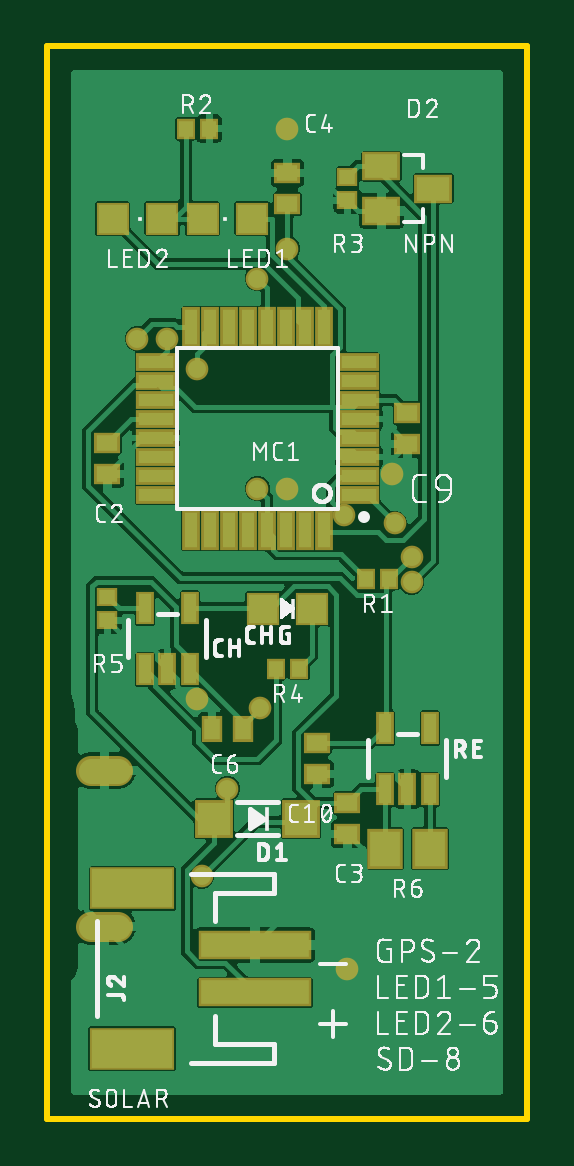
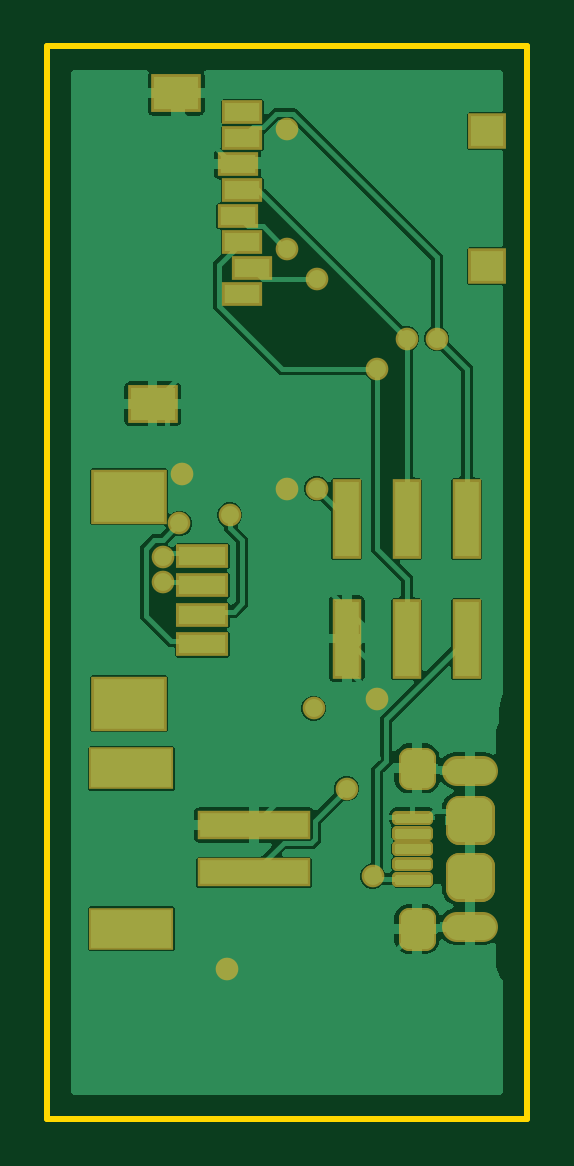
Circuit board: 7 layer files. Board 20.3 x 45.4 mm.
- bottom_copper: copper_bottom.gbr (73710 bytes)
- top_copper: copper_top.gbr (118550 bytes)
- outline: profile.gbr (3405 bytes)
- top_silk: silkscreen_top.gbr (114382 bytes)
- bottom_mask: soldermask_bottom.gbr (2674 bytes)
- top_mask: soldermask_top.gbr (2699 bytes)
- paste: solderpaste_top.gbr (2327 bytes)

=== bottom_copper: copper_bottom.gbr (73710 bytes, source omitted) ===
=== top_copper: copper_top.gbr (118550 bytes, source omitted) ===
=== outline: profile.gbr ===
G04 EAGLE Gerber RS-274X export*
G75*
%MOMM*%
%FSLAX34Y34*%
%LPD*%
%IN*%
%IPPOS*%
%AMOC8*
5,1,8,0,0,1.08239X$1,22.5*%
G01*
%ADD10C,0.254000*%


D10*
X-241300Y-330200D02*
X-38300Y-330200D01*
X-38300Y123700D01*
X-241300Y123700D01*
X-241300Y-330200D01*
X-220980Y-251460D02*
X-213360Y-251460D01*
X-213139Y-251450D01*
X-212919Y-251421D01*
X-212703Y-251373D01*
X-212491Y-251307D01*
X-212287Y-251222D01*
X-212090Y-251120D01*
X-211903Y-251001D01*
X-211727Y-250866D01*
X-211564Y-250716D01*
X-211414Y-250553D01*
X-211279Y-250377D01*
X-211160Y-250190D01*
X-211058Y-249993D01*
X-210973Y-249789D01*
X-210907Y-249577D01*
X-210859Y-249361D01*
X-210830Y-249141D01*
X-210820Y-248920D01*
X-210830Y-248699D01*
X-210859Y-248479D01*
X-210907Y-248263D01*
X-210973Y-248051D01*
X-211058Y-247847D01*
X-211160Y-247650D01*
X-211279Y-247463D01*
X-211414Y-247287D01*
X-211564Y-247124D01*
X-211727Y-246974D01*
X-211903Y-246839D01*
X-212090Y-246720D01*
X-212287Y-246618D01*
X-212491Y-246533D01*
X-212703Y-246467D01*
X-212919Y-246419D01*
X-213139Y-246390D01*
X-213360Y-246380D01*
X-220980Y-246380D01*
X-221201Y-246390D01*
X-221421Y-246419D01*
X-221637Y-246467D01*
X-221849Y-246533D01*
X-222053Y-246618D01*
X-222250Y-246720D01*
X-222437Y-246839D01*
X-222613Y-246974D01*
X-222776Y-247124D01*
X-222926Y-247287D01*
X-223061Y-247463D01*
X-223180Y-247650D01*
X-223282Y-247847D01*
X-223367Y-248051D01*
X-223433Y-248263D01*
X-223481Y-248479D01*
X-223510Y-248699D01*
X-223520Y-248920D01*
X-223510Y-249141D01*
X-223481Y-249361D01*
X-223433Y-249577D01*
X-223367Y-249789D01*
X-223282Y-249993D01*
X-223180Y-250190D01*
X-223061Y-250377D01*
X-222926Y-250553D01*
X-222776Y-250716D01*
X-222613Y-250866D01*
X-222437Y-251001D01*
X-222250Y-251120D01*
X-222053Y-251222D01*
X-221849Y-251307D01*
X-221637Y-251373D01*
X-221421Y-251421D01*
X-221201Y-251450D01*
X-220980Y-251460D01*
X-220980Y-185420D02*
X-213360Y-185420D01*
X-213139Y-185410D01*
X-212919Y-185381D01*
X-212703Y-185333D01*
X-212491Y-185267D01*
X-212287Y-185182D01*
X-212090Y-185080D01*
X-211903Y-184961D01*
X-211727Y-184826D01*
X-211564Y-184676D01*
X-211414Y-184513D01*
X-211279Y-184337D01*
X-211160Y-184150D01*
X-211058Y-183953D01*
X-210973Y-183749D01*
X-210907Y-183537D01*
X-210859Y-183321D01*
X-210830Y-183101D01*
X-210820Y-182880D01*
X-210830Y-182659D01*
X-210859Y-182439D01*
X-210907Y-182223D01*
X-210973Y-182011D01*
X-211058Y-181807D01*
X-211160Y-181610D01*
X-211279Y-181423D01*
X-211414Y-181247D01*
X-211564Y-181084D01*
X-211727Y-180934D01*
X-211903Y-180799D01*
X-212090Y-180680D01*
X-212287Y-180578D01*
X-212491Y-180493D01*
X-212703Y-180427D01*
X-212919Y-180379D01*
X-213139Y-180350D01*
X-213360Y-180340D01*
X-220980Y-180340D01*
X-221201Y-180350D01*
X-221421Y-180379D01*
X-221637Y-180427D01*
X-221849Y-180493D01*
X-222053Y-180578D01*
X-222250Y-180680D01*
X-222437Y-180799D01*
X-222613Y-180934D01*
X-222776Y-181084D01*
X-222926Y-181247D01*
X-223061Y-181423D01*
X-223180Y-181610D01*
X-223282Y-181807D01*
X-223367Y-182011D01*
X-223433Y-182223D01*
X-223481Y-182439D01*
X-223510Y-182659D01*
X-223520Y-182880D01*
X-223510Y-183101D01*
X-223481Y-183321D01*
X-223433Y-183537D01*
X-223367Y-183749D01*
X-223282Y-183953D01*
X-223180Y-184150D01*
X-223061Y-184337D01*
X-222926Y-184513D01*
X-222776Y-184676D01*
X-222613Y-184826D01*
X-222437Y-184961D01*
X-222250Y-185080D01*
X-222053Y-185182D01*
X-221849Y-185267D01*
X-221637Y-185333D01*
X-221421Y-185381D01*
X-221201Y-185410D01*
X-220980Y-185420D01*
M02*

=== top_silk: silkscreen_top.gbr (114382 bytes, source omitted) ===
=== bottom_mask: soldermask_bottom.gbr ===
G04 EAGLE Gerber RS-274X export*
G75*
%MOMM*%
%FSLAX34Y34*%
%LPD*%
%INSoldermask Bottom*%
%IPPOS*%
%AMOC8*
5,1,8,0,0,1.08239X$1,22.5*%
G01*
%ADD10R,4.803200X1.203200*%
%ADD11R,3.603200X1.803200*%
%ADD12R,1.703200X1.003200*%
%ADD13R,2.103200X1.603200*%
%ADD14R,1.603200X1.503200*%
%ADD15R,1.203200X3.373200*%
%ADD16R,2.203200X1.003200*%
%ADD17R,3.203200X2.303200*%
%ADD18C,0.404144*%
%ADD19C,0.897791*%
%ADD20C,1.156759*%
%ADD21C,1.270000*%
%ADD22C,0.959600*%


D10*
X-125900Y-225900D03*
X-125900Y-205900D03*
D11*
X-73900Y-249900D03*
X-73900Y-181900D03*
D12*
X-120900Y18950D03*
X-124900Y29950D03*
X-120900Y40950D03*
X-118900Y51950D03*
X-120900Y62950D03*
X-118900Y73950D03*
X-120900Y84950D03*
X-120900Y95950D03*
D13*
X-82900Y-27650D03*
X-92900Y103850D03*
D14*
X-224400Y87850D03*
X-224400Y30850D03*
D15*
X-190500Y-127000D03*
X-190500Y-76200D03*
X-165100Y-76200D03*
X-165100Y-127000D03*
X-215900Y-127000D03*
X-215900Y-76200D03*
D16*
X-103994Y-91994D03*
X-103994Y-104494D03*
X-103994Y-116994D03*
X-103994Y-129494D03*
D17*
X-72744Y-66994D03*
X-72744Y-154494D03*
D18*
X-199496Y-214904D02*
X-199496Y-216896D01*
X-199496Y-214904D02*
X-186504Y-214904D01*
X-186504Y-216896D01*
X-199496Y-216896D01*
X-199496Y-221404D02*
X-199496Y-223396D01*
X-199496Y-221404D02*
X-186504Y-221404D01*
X-186504Y-223396D01*
X-199496Y-223396D01*
X-199496Y-210396D02*
X-199496Y-208404D01*
X-186504Y-208404D01*
X-186504Y-210396D01*
X-199496Y-210396D01*
X-199496Y-203896D02*
X-199496Y-201904D01*
X-186504Y-201904D01*
X-186504Y-203896D01*
X-199496Y-203896D01*
X-199496Y-227904D02*
X-199496Y-229896D01*
X-199496Y-227904D02*
X-186504Y-227904D01*
X-186504Y-229896D01*
X-199496Y-229896D01*
D19*
X-198297Y-254427D02*
X-191243Y-254427D01*
X-198297Y-254427D02*
X-198297Y-245373D01*
X-191243Y-245373D01*
X-191243Y-254427D01*
X-191243Y-245898D02*
X-198297Y-245898D01*
X-198297Y-186427D02*
X-191243Y-186427D01*
X-198297Y-186427D02*
X-198297Y-177373D01*
X-191243Y-177373D01*
X-191243Y-186427D01*
X-191243Y-177898D02*
X-198297Y-177898D01*
D20*
X-212518Y-223168D02*
X-212518Y-232632D01*
X-221982Y-232632D01*
X-221982Y-223168D01*
X-212518Y-223168D01*
X-212518Y-208632D02*
X-212518Y-199168D01*
X-212518Y-208632D02*
X-221982Y-208632D01*
X-221982Y-199168D01*
X-212518Y-199168D01*
D21*
X-211582Y-248920D02*
X-222758Y-248920D01*
X-222758Y-182880D02*
X-211582Y-182880D01*
D22*
X-203200Y0D03*
X-190500Y0D03*
X-152400Y-63500D03*
X-177800Y-12700D03*
X-139700Y88900D03*
X-177800Y-152400D03*
X-95250Y-57150D03*
X-114300Y-266700D03*
X-139700Y-63500D03*
X-152400Y25400D03*
X-94234Y-78232D03*
X-115570Y-74676D03*
X-87122Y-103124D03*
X-139700Y38100D03*
X-87122Y-92456D03*
X-176022Y-227584D03*
X-151130Y-156464D03*
X-165100Y-190500D03*
M02*

=== top_mask: soldermask_top.gbr ===
G04 EAGLE Gerber RS-274X export*
G75*
%MOMM*%
%FSLAX34Y34*%
%LPD*%
%INSoldermask Top*%
%IPPOS*%
%AMOC8*
5,1,8,0,0,1.08239X$1,22.5*%
G01*
%ADD10R,1.403200X1.403200*%
%ADD11R,1.703200X0.753200*%
%ADD12R,0.753200X1.703200*%
%ADD13R,0.803200X0.903200*%
%ADD14R,0.903200X0.803200*%
%ADD15R,1.103200X0.903200*%
%ADD16R,0.753200X1.403200*%
%ADD17R,1.603200X1.603200*%
%ADD18R,0.903200X1.103200*%
%ADD19R,1.503200X1.703200*%
%ADD20R,1.603200X1.203200*%
%ADD21R,4.803200X1.203200*%
%ADD22R,3.603200X1.803200*%
%ADD23C,1.270000*%
%ADD24C,0.959600*%


D10*
X-175600Y50800D03*
X-154600Y50800D03*
X-192700Y50800D03*
X-213700Y50800D03*
D11*
X-109400Y-66100D03*
X-109400Y-58100D03*
X-109400Y-50100D03*
X-109400Y-42100D03*
X-109400Y-34100D03*
X-109400Y-26100D03*
X-109400Y-18100D03*
X-109400Y-10100D03*
D12*
X-124400Y4900D03*
X-132400Y4900D03*
X-140400Y4900D03*
X-148400Y4900D03*
X-156400Y4900D03*
X-164400Y4900D03*
X-172400Y4900D03*
X-180400Y4900D03*
D11*
X-195400Y-10100D03*
X-195400Y-18100D03*
X-195400Y-26100D03*
X-195400Y-34100D03*
X-195400Y-42100D03*
X-195400Y-50100D03*
X-195400Y-58100D03*
X-195400Y-66100D03*
D12*
X-180400Y-81100D03*
X-172400Y-81100D03*
X-164400Y-81100D03*
X-156400Y-81100D03*
X-148400Y-81100D03*
X-140400Y-81100D03*
X-132400Y-81100D03*
X-124400Y-81100D03*
D13*
X-96600Y-101600D03*
X-106600Y-101600D03*
X-182800Y88900D03*
X-172800Y88900D03*
D14*
X-114300Y58500D03*
X-114300Y68500D03*
D15*
X-139700Y57000D03*
X-139700Y70000D03*
D16*
X-98400Y-190801D03*
X-88900Y-190801D03*
X-79400Y-190801D03*
X-79400Y-164799D03*
X-98400Y-164799D03*
D17*
X-133900Y-203200D03*
X-170900Y-203200D03*
D16*
X-200000Y-140001D03*
X-190500Y-140001D03*
X-181000Y-140001D03*
X-181000Y-113999D03*
X-200000Y-113999D03*
D10*
X-129200Y-114300D03*
X-150200Y-114300D03*
D15*
X-215900Y-44300D03*
X-215900Y-57300D03*
X-114300Y-196700D03*
X-114300Y-209700D03*
X-88900Y-31600D03*
X-88900Y-44600D03*
X-127000Y-171300D03*
X-127000Y-184300D03*
D13*
X-144700Y-139700D03*
X-134700Y-139700D03*
D14*
X-215900Y-119300D03*
X-215900Y-109300D03*
D18*
X-158600Y-165100D03*
X-171600Y-165100D03*
D19*
X-79400Y-215900D03*
X-98400Y-215900D03*
D20*
X-77900Y63500D03*
X-99900Y54000D03*
X-99900Y73000D03*
D21*
X-153500Y-276700D03*
X-153500Y-256700D03*
D22*
X-205500Y-300700D03*
X-205500Y-232700D03*
D23*
X-211582Y-248920D02*
X-222758Y-248920D01*
X-222758Y-182880D02*
X-211582Y-182880D01*
D24*
X-203200Y0D03*
X-190500Y0D03*
X-152400Y-63500D03*
X-177800Y-12700D03*
X-139700Y88900D03*
X-177800Y-152400D03*
X-95250Y-57150D03*
X-114300Y-266700D03*
X-139700Y-63500D03*
X-152400Y25400D03*
X-94234Y-78232D03*
X-115570Y-74676D03*
X-87122Y-103124D03*
X-139700Y38100D03*
X-87122Y-92456D03*
X-176022Y-227584D03*
X-151130Y-156464D03*
X-165100Y-190500D03*
M02*

=== paste: solderpaste_top.gbr ===
G04 EAGLE Gerber RS-274X export*
G75*
%MOMM*%
%FSLAX34Y34*%
%LPD*%
%INSolderpaste Top*%
%IPPOS*%
%AMOC8*
5,1,8,0,0,1.08239X$1,22.5*%
G01*
%ADD10R,1.200000X1.200000*%
%ADD11R,1.500000X0.550000*%
%ADD12R,0.550000X1.500000*%
%ADD13R,0.600000X0.700000*%
%ADD14R,0.700000X0.600000*%
%ADD15R,0.900000X0.700000*%
%ADD16R,0.550000X1.200000*%
%ADD17R,1.400000X1.400000*%
%ADD18R,0.700000X0.900000*%
%ADD19R,1.300000X1.500000*%
%ADD20R,1.400000X1.000000*%
%ADD21R,4.600000X1.000000*%
%ADD22R,3.400000X1.600000*%
%ADD23C,1.066800*%


D10*
X-175600Y50800D03*
X-154600Y50800D03*
X-192700Y50800D03*
X-213700Y50800D03*
D11*
X-109400Y-66100D03*
X-109400Y-58100D03*
X-109400Y-50100D03*
X-109400Y-42100D03*
X-109400Y-34100D03*
X-109400Y-26100D03*
X-109400Y-18100D03*
X-109400Y-10100D03*
D12*
X-124400Y4900D03*
X-132400Y4900D03*
X-140400Y4900D03*
X-148400Y4900D03*
X-156400Y4900D03*
X-164400Y4900D03*
X-172400Y4900D03*
X-180400Y4900D03*
D11*
X-195400Y-10100D03*
X-195400Y-18100D03*
X-195400Y-26100D03*
X-195400Y-34100D03*
X-195400Y-42100D03*
X-195400Y-50100D03*
X-195400Y-58100D03*
X-195400Y-66100D03*
D12*
X-180400Y-81100D03*
X-172400Y-81100D03*
X-164400Y-81100D03*
X-156400Y-81100D03*
X-148400Y-81100D03*
X-140400Y-81100D03*
X-132400Y-81100D03*
X-124400Y-81100D03*
D13*
X-96600Y-101600D03*
X-106600Y-101600D03*
X-182800Y88900D03*
X-172800Y88900D03*
D14*
X-114300Y58500D03*
X-114300Y68500D03*
D15*
X-139700Y57000D03*
X-139700Y70000D03*
D16*
X-98400Y-190801D03*
X-88900Y-190801D03*
X-79400Y-190801D03*
X-79400Y-164799D03*
X-98400Y-164799D03*
D17*
X-133900Y-203200D03*
X-170900Y-203200D03*
D16*
X-200000Y-140001D03*
X-190500Y-140001D03*
X-181000Y-140001D03*
X-181000Y-113999D03*
X-200000Y-113999D03*
D10*
X-129200Y-114300D03*
X-150200Y-114300D03*
D15*
X-215900Y-44300D03*
X-215900Y-57300D03*
X-114300Y-196700D03*
X-114300Y-209700D03*
X-88900Y-31600D03*
X-88900Y-44600D03*
X-127000Y-171300D03*
X-127000Y-184300D03*
D13*
X-144700Y-139700D03*
X-134700Y-139700D03*
D14*
X-215900Y-119300D03*
X-215900Y-109300D03*
D18*
X-158600Y-165100D03*
X-171600Y-165100D03*
D19*
X-79400Y-215900D03*
X-98400Y-215900D03*
D20*
X-77900Y63500D03*
X-99900Y54000D03*
X-99900Y73000D03*
D21*
X-153500Y-276700D03*
X-153500Y-256700D03*
D22*
X-205500Y-300700D03*
X-205500Y-232700D03*
D23*
X-211582Y-248920D02*
X-222758Y-248920D01*
X-222758Y-182880D02*
X-211582Y-182880D01*
M02*

